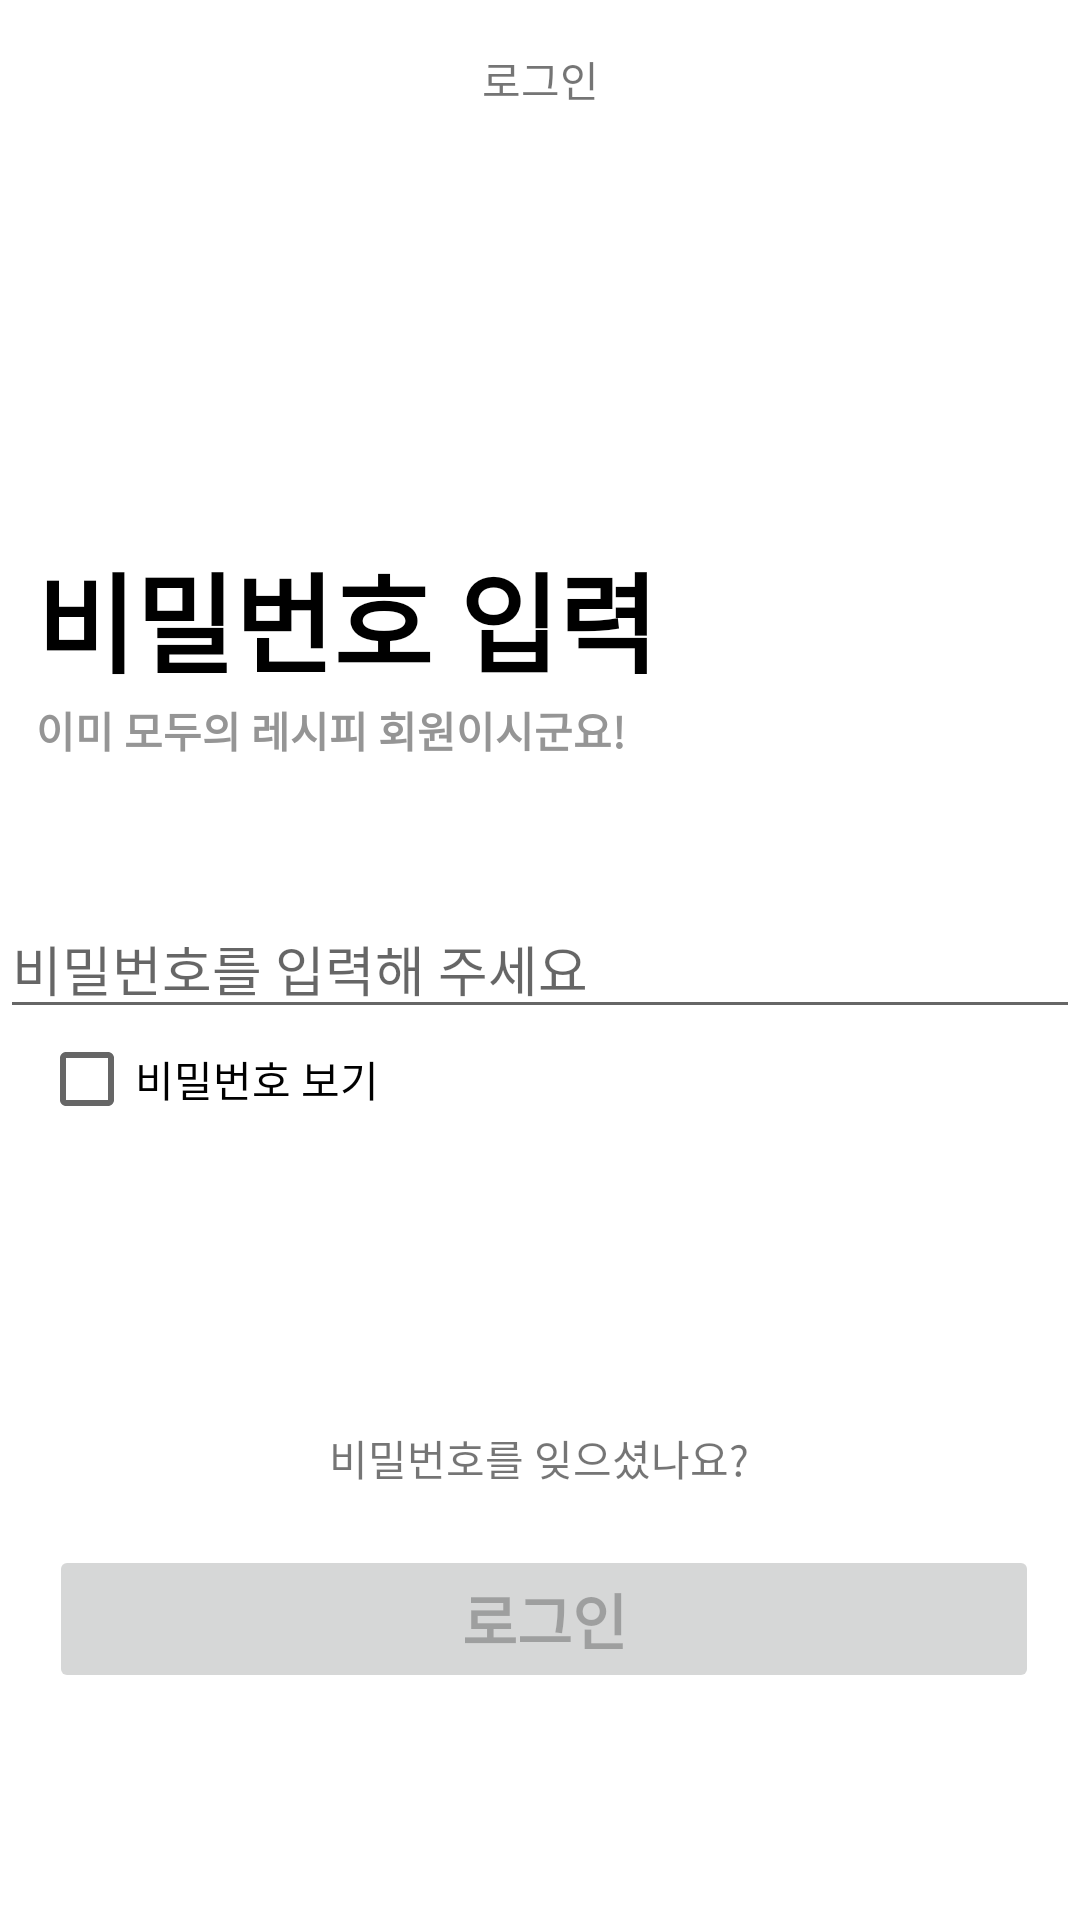

Layout XML and referenced resources for this Android screen:
<!-- AndroidManifest.xml: application theme Theme.Everyone_Recipe -->
<!-- res/layout/activity_password_input.xml -->
<?xml version="1.0" encoding="utf-8"?>
<androidx.constraintlayout.widget.ConstraintLayout xmlns:android="http://schemas.android.com/apk/res/android"
    xmlns:app="http://schemas.android.com/apk/res-auto"
    xmlns:tools="http://schemas.android.com/tools"
    android:layout_width="match_parent"
    android:layout_height="match_parent"
    tools:context=".Password_Input">

    <ImageButton
        android:id="@+id/back_BTN"
        android:layout_width="44dp"
        android:layout_height="47dp"
        android:background="#00FFFFFF"
        app:layout_constraintEnd_toEndOf="parent"
        app:layout_constraintHorizontal_bias="0.0"
        app:layout_constraintStart_toStartOf="parent"
        app:layout_constraintTop_toTopOf="parent"
        app:srcCompat="@drawable/baseline_arrow_back_ios_black_24dp" />

    <TextView
        android:id="@+id/header_title"
        android:layout_width="wrap_content"
        android:layout_height="wrap_content"
        android:layout_marginTop="16dp"
        android:text="로그인"
        app:layout_constraintEnd_toEndOf="parent"
        app:layout_constraintStart_toStartOf="parent"
        app:layout_constraintTop_toTopOf="parent" />

    <TextView
        android:id="@+id/title"
        android:layout_width="wrap_content"
        android:layout_height="wrap_content"
        android:text="비밀번호 입력"
        android:textColor="@color/black"
        android:textSize="36sp"
        android:textStyle="bold"
        app:layout_constraintBottom_toBottomOf="parent"
        app:layout_constraintEnd_toEndOf="parent"
        app:layout_constraintHorizontal_bias="0.078"
        app:layout_constraintStart_toStartOf="parent"
        app:layout_constraintTop_toTopOf="parent"
        app:layout_constraintVertical_bias="0.306" />

    <CheckBox
        android:id="@+id/show_password_CB"
        android:layout_width="wrap_content"
        android:layout_height="wrap_content"
        android:text="비밀번호 보기"
        app:layout_constraintBottom_toBottomOf="parent"
        app:layout_constraintEnd_toEndOf="parent"
        app:layout_constraintHorizontal_bias="0.053"
        app:layout_constraintStart_toStartOf="parent"
        app:layout_constraintTop_toTopOf="parent"
        app:layout_constraintVertical_bias="0.567" />

    <TextView
        android:id="@+id/subtitle"
        android:layout_width="wrap_content"
        android:layout_height="wrap_content"
        android:text="이미 모두의 레시피 회원이시군요!"
        android:textColor="#959595"
        android:textStyle="bold"
        app:layout_constraintBottom_toBottomOf="parent"
        app:layout_constraintEnd_toEndOf="parent"
        app:layout_constraintHorizontal_bias="0.074"
        app:layout_constraintStart_toStartOf="parent"
        app:layout_constraintTop_toTopOf="parent"
        app:layout_constraintVertical_bias="0.376" />

    <EditText

        android:id="@+id/password_input_ET"
        android:layout_width="360dp"
        android:layout_height="wrap_content"
        android:ems="10"
        android:hint="비밀번호를 입력해 주세요"
        android:inputType="textPassword"
        app:layout_constraintBottom_toBottomOf="parent"
        app:layout_constraintEnd_toEndOf="parent"
        app:layout_constraintHorizontal_bias="0.313"
        app:layout_constraintStart_toStartOf="parent"
        app:layout_constraintTop_toTopOf="parent"
        app:layout_constraintVertical_bias="0.502" />

    <TextView
        android:id="@+id/password_reset"
        android:layout_width="wrap_content"
        android:layout_height="wrap_content"
        android:text="비밀번호를 잊으셨나요?"
        app:layout_constraintBottom_toBottomOf="parent"
        app:layout_constraintEnd_toEndOf="parent"
        app:layout_constraintHorizontal_bias="0.498"
        app:layout_constraintStart_toStartOf="parent"
        app:layout_constraintTop_toTopOf="parent"
        app:layout_constraintVertical_bias="0.768" />

    <Button
        android:id="@+id/login_btn"
        android:layout_width="330dp"
        android:layout_height="wrap_content"
        android:text="로그인"
        android:textSize="20sp"
        android:textStyle="bold"
        android:enabled="false"
        app:layout_constraintBottom_toBottomOf="parent"
        app:layout_constraintEnd_toEndOf="parent"
        app:layout_constraintHorizontal_bias="0.543"
        app:layout_constraintStart_toStartOf="parent"
        app:layout_constraintTop_toTopOf="parent"
        app:layout_constraintVertical_bias="0.872" />


</androidx.constraintlayout.widget.ConstraintLayout>
<!-- resources referenced by this layout -->
<resources>
  <style name="Theme.Everyone_Recipe" parent="Theme.MaterialComponents.DayNight.DarkActionBar">
          
          <item name="windowNoTitle">true</item>
          
          <item name="colorPrimary">@color/black</item>
          <item name="colorPrimaryVariant">@color/white</item>
          <item name="colorOnPrimary">@color/white</item>
          
          <item name="colorSecondary">@color/black</item>
          <item name="colorSecondaryVariant">@color/black</item>
          <item name="colorOnSecondary">#FFFFFF</item>
          
          <item name="android:statusBarColor" tools:targetApi="l">?attr/colorPrimaryVariant</item>
          
      </style>
  <!-- not gathered from this repository: default colours our renderer supplied (Android Studio template values) -->
  <color name="black">#FF000000</color>
  <color name="white">#FFFFFFFF</color>
</resources>
